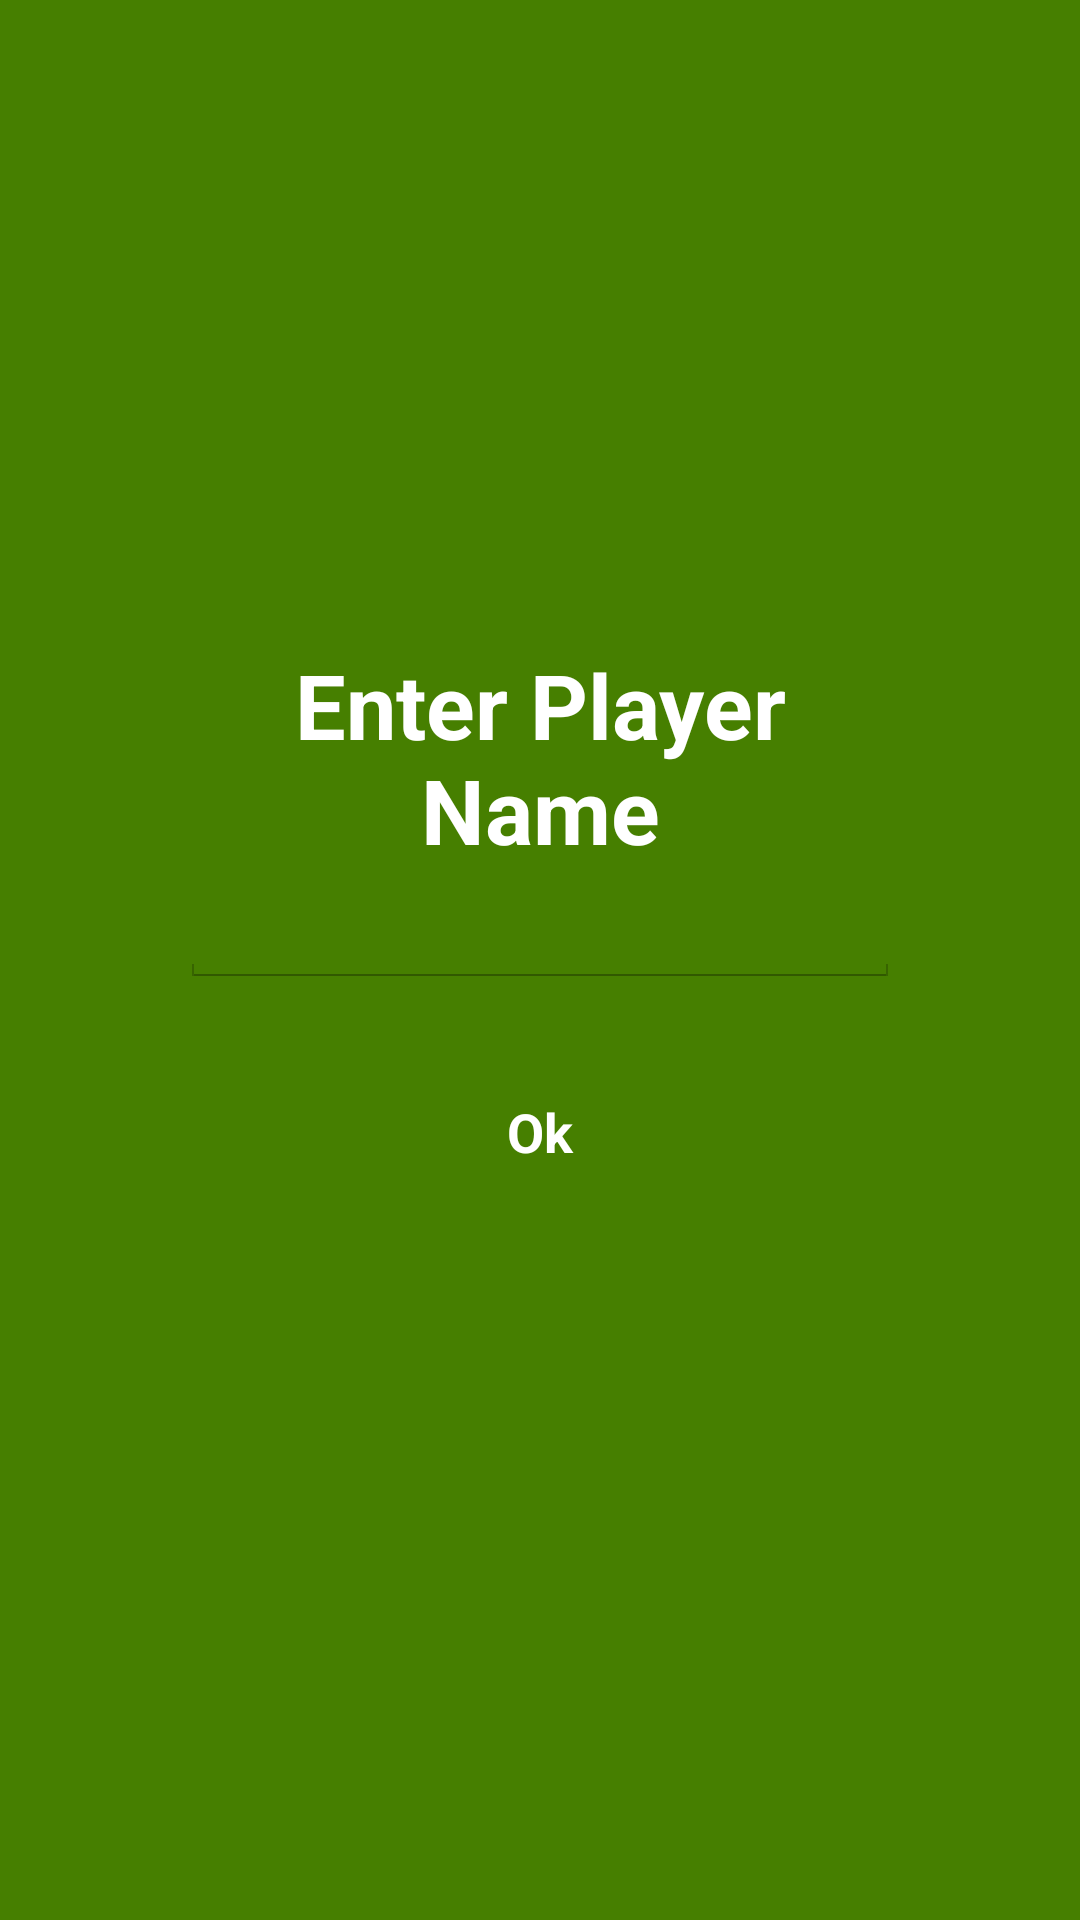

Android layout source for this screen:
<!-- AndroidManifest.xml: application theme AppTheme -->
<!-- res/layout/activity_player_name.xml -->
<?xml version="1.0" encoding="utf-8"?>
<LinearLayout xmlns:android="http://schemas.android.com/apk/res/android"
    xmlns:app="http://schemas.android.com/apk/res-auto"
    xmlns:tools="http://schemas.android.com/tools"
    android:layout_width="match_parent"
    android:layout_height="match_parent"
    tools:context="edu.wcu.ddbarrier1.poker.PlayerNameActivity"
    android:background="@color/pokerGreen"
    android:orientation="vertical"
    android:gravity="center_vertical"
    android:weightSum="3">

    <TextView
        android:id="@+id/enterName"
        android:gravity="center_horizontal"
        android:layout_width="match_parent"
        android:layout_height="wrap_content"
        android:text="@string/enter_name"
        android:layout_marginHorizontal="60dp"
        android:textSize="30dp"
        android:textColor="@color/pokerWhite"
        android:textStyle="bold"/>

    <EditText
        android:id="@+id/editName"
        android:layout_width="match_parent"
        android:layout_height="wrap_content"
        android:layout_marginHorizontal="60dp"/>

    <Button
        android:id="@+id/okNameBtn"
        android:layout_width="match_parent"
        android:layout_height="wrap_content"
        android:layout_marginHorizontal="120dp"
        android:text="@string/ok_button"
        android:onClick="okPressed"
        style="@style/button_style2"
        android:layout_weight=".3"/>

</LinearLayout>
<!-- resources referenced by this layout -->
<resources>
  <color name="pokerGreen">#467F00</color>
  <color name="pokerWhite">#ffffff</color>
  <string name="enter_name">Enter Player Name</string>
  <string name="ok_button">Ok</string>
  <style name="button_style2">
          <item name="android:background">@drawable/button_style</item>
          <item name="android:textColor">@color/pokerWhite</item>
          <item name="android:textStyle">bold</item>
      </style>
  <style name="AppTheme" parent="android:Theme.Holo.Light.DarkActionBar">
          
      </style>
</resources>
